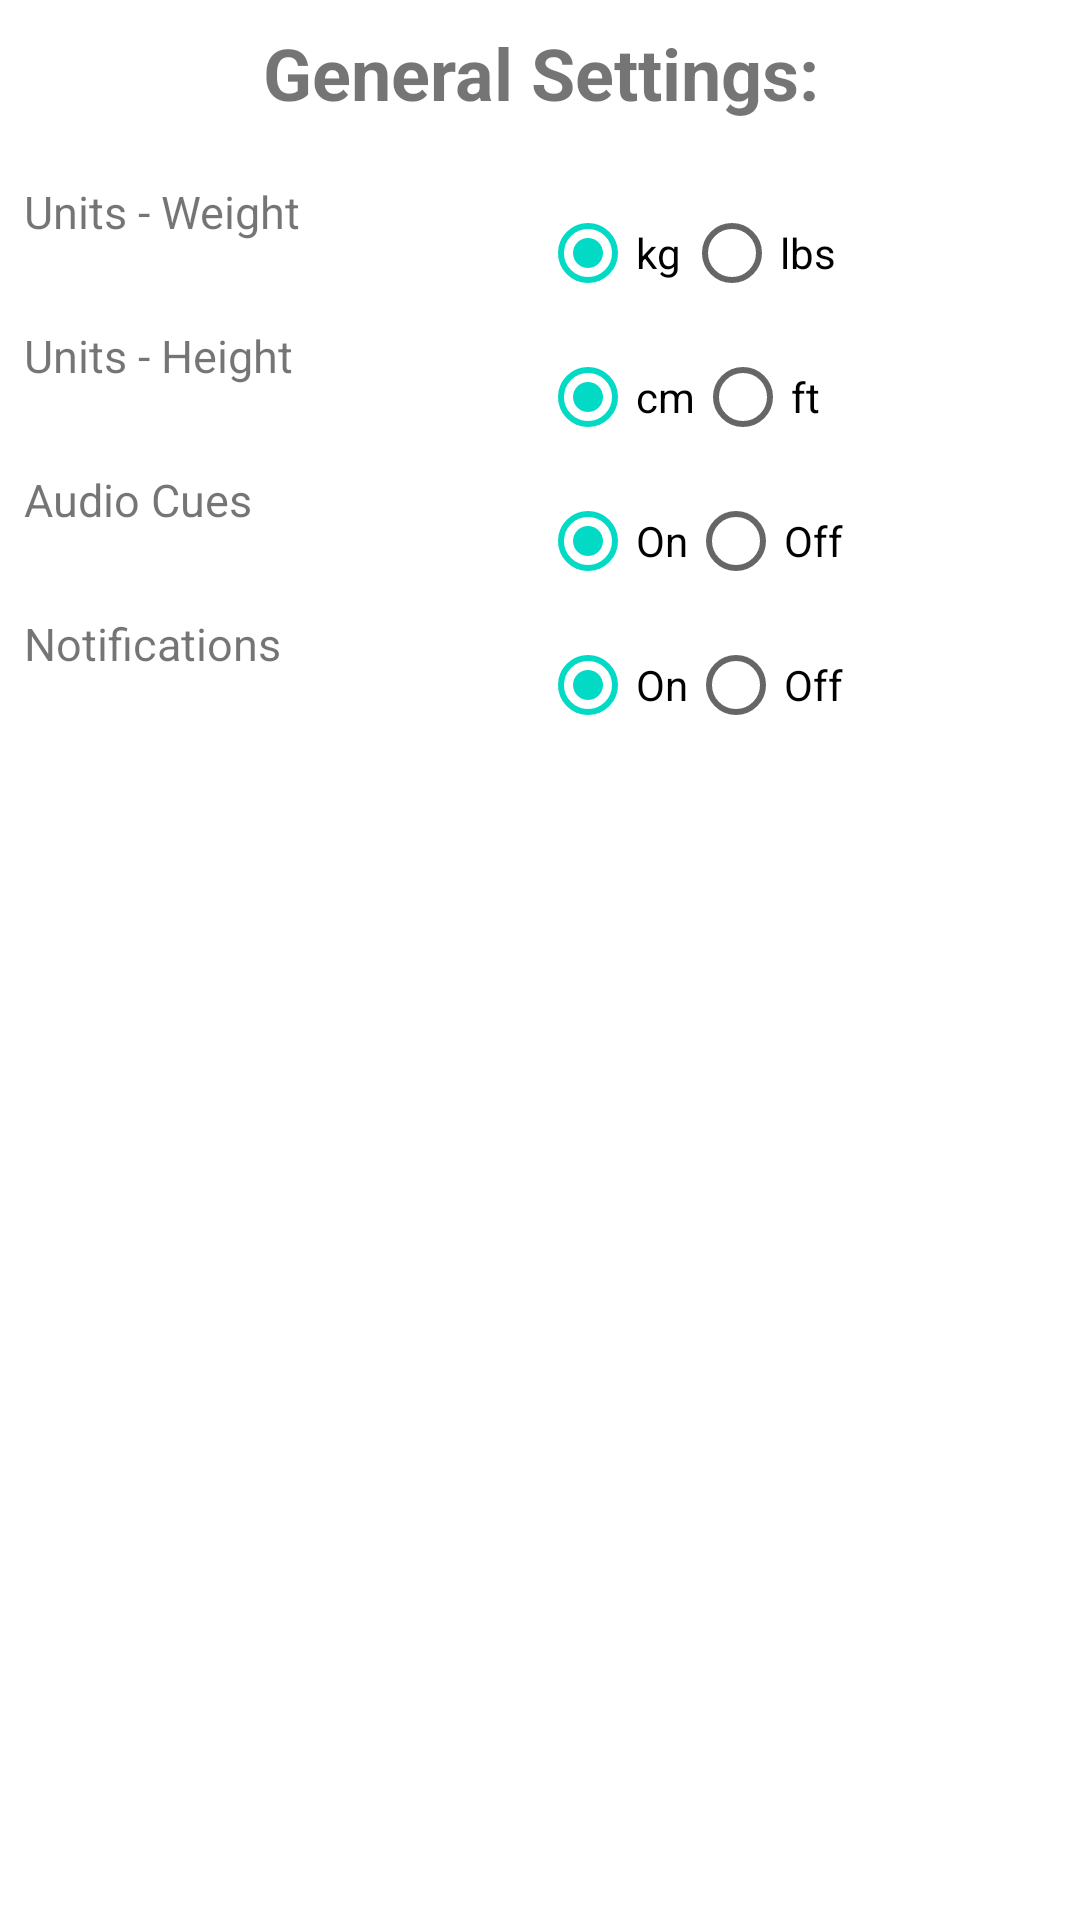

Reconstruct the res/layout file that produces this screen, plus the resources it refers to.
<!-- AndroidManifest.xml: fallback theme Theme.MaterialComponents.DayNight.NoActionBar -->
<!-- res/layout/setting_layout.xml -->
<?xml version="1.0" encoding="utf-8"?>
<TableLayout xmlns:android="http://schemas.android.com/apk/res/android"
    android:layout_width="match_parent"
    android:layout_height="wrap_content"
    android:orientation="horizontal"
    android:shrinkColumns="true"
    android:padding="8dip" >

    <TableRow>

        <TextView
            android:id="@+id/general_settings"
            android:layout_width="0dip"
            android:layout_height="wrap_content"
            android:layout_weight="1"
            android:gravity="center"
            android:paddingBottom="20dip"
            android:text="@string/gen_settings_string"
            android:textSize="24dip"
            android:textStyle="bold" />
    </TableRow>

    <TableRow>

        <TextView
            android:id="@+id/units_weight"
            android:layout_width="0dp"
            android:layout_height="wrap_content"
            android:layout_weight="0.5"
            android:textSize="15dip"
            android:text="@string/units_w_str" />

        <RadioGroup
            android:id="@+id/unit_w_radio"
            android:layout_width="0dp"
            android:layout_height="wrap_content"
            android:layout_weight="0.5"
            android:orientation="horizontal" >

            <RadioButton
                android:id="@+id/unit_kg"
                android:checked="true"
                android:text="@string/kg_str" />

            <RadioButton
                android:id="@+id/unit_lbs"
                android:checked="false"
                android:text="@string/lbs_str" />
        </RadioGroup>
    </TableRow>

    <TableRow>

        <TextView
            android:id="@+id/units_height"
            android:layout_width="0dp"
            android:layout_height="wrap_content"
            android:layout_weight="0.5"
            android:text="@string/units_h_string"
            android:textSize="15dip" />

        <RadioGroup
            android:id="@+id/unit_h_radio"
            android:layout_width="0dp"
            android:layout_height="wrap_content"
            android:layout_weight="0.5"
            android:orientation="horizontal" >

            <RadioButton
                android:id="@+id/unit_m"
                android:checked="true"
                android:text="@string/meters_str" />

            <RadioButton
                android:id="@+id/unit_ft"
                android:checked="false"
                android:text="@string/ft_str" />
        </RadioGroup>
    </TableRow>

    <TableRow>

        <TextView
            android:id="@+id/audio_cues"
            android:layout_width="0dp"
            android:layout_height="wrap_content"
            android:layout_weight="0.5"
            android:text="@string/audio_cues_string"
            android:textSize="15dip" />

        <RadioGroup
            android:id="@+id/audio_rg"
            android:layout_width="0dp"
            android:layout_height="wrap_content"
            android:layout_weight="0.5"
            android:orientation="horizontal" >

            <RadioButton
                android:id="@+id/audio_on"
                android:checked="true"
                android:text="@string/on_str" />

            <RadioButton
                android:id="@+id/audio_off"
                android:checked="false"
                android:text="@string/off_str" />
        </RadioGroup>
    </TableRow>

    <TableRow>

        <TextView
            android:id="@+id/notif_ask"
            android:layout_width="0dp"
            android:layout_height="wrap_content"
            android:layout_weight="0.5"
            android:text="@string/notif_string"
            android:textSize="15dip" />

        <RadioGroup
            android:id="@+id/notif_rg"
            android:layout_width="0dp"
            android:layout_height="wrap_content"
            android:layout_weight="0.5"
            android:orientation="horizontal" >

            <RadioButton
                android:id="@+id/notif_on"
                android:checked="true"
                android:text="@string/on_str" />

            <RadioButton
                android:id="@+id/notif_off"
                android:checked="false"
                android:text="@string/off_str" />
        </RadioGroup>
    </TableRow>
    
</TableLayout>
<!-- resources referenced by this layout -->
<resources>
  <string name="audio_cues_string">Audio Cues</string>
  <string name="ft_str">ft</string>
  <string name="gen_settings_string">General Settings:</string>
  <string name="kg_str">kg</string>
  <string name="lbs_str">lbs</string>
  <string name="meters_str">cm</string>
  <string name="notif_string">Notifications</string>
  <string name="off_str">Off</string>
  <string name="on_str">On</string>
  <string name="units_h_string">Units - Height</string>
  <string name="units_w_str">Units - Weight</string>
  <string name="user_calendars">Select a Calendar to store workouts:</string>
  <string name="user_emails">Select a Google account:</string>
</resources>
